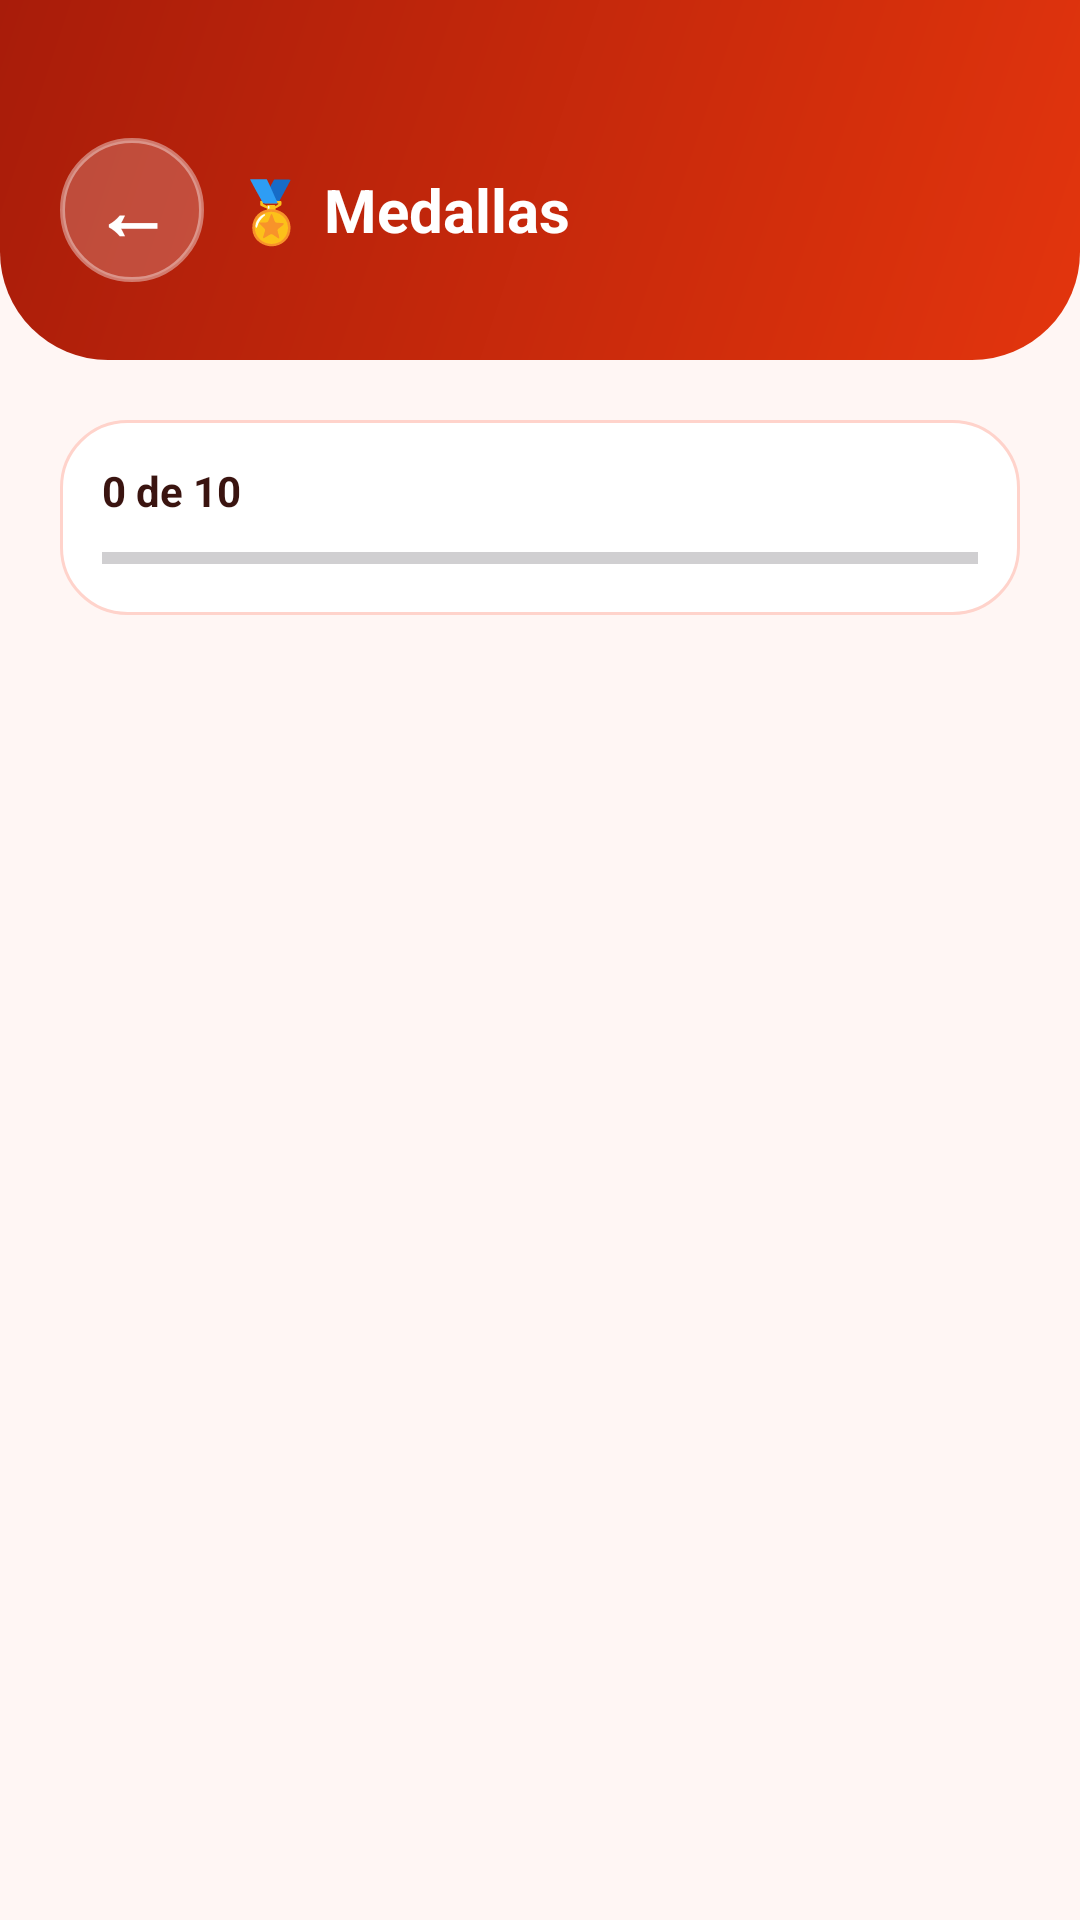

Android layout source for this screen:
<!-- AndroidManifest.xml: application theme Theme.POKEApp -->
<!-- res/layout/activity_medallas.xml -->
<?xml version="1.0" encoding="utf-8"?>
<androidx.core.widget.NestedScrollView xmlns:android="http://schemas.android.com/apk/res/android"
    android:layout_width="match_parent"
    android:layout_height="match_parent"
    android:background="@drawable/bg_menu_screen"
    android:fillViewport="true">

    <LinearLayout
        android:layout_width="match_parent"
        android:layout_height="wrap_content"
        android:orientation="vertical">

        <LinearLayout
            android:layout_width="match_parent"
            android:layout_height="wrap_content"
            android:orientation="horizontal"
            android:gravity="center_vertical"
            android:background="@drawable/bg_menu_header"
            android:paddingStart="20dp"
            android:paddingEnd="20dp"
            android:paddingTop="46dp"
            android:paddingBottom="26dp">

            <TextView
                android:id="@+id/btnRegresar"
                android:layout_width="48dp"
                android:layout_height="48dp"
                android:background="@drawable/bg_boton_regresar"
                android:gravity="center"
                android:includeFontPadding="false"
                android:text="←"
                android:textColor="#FFFFFF"
                android:textSize="26sp"
                android:textStyle="bold"
                android:contentDescription="Regresar" />

            <TextView
                android:layout_width="0dp"
                android:layout_height="wrap_content"
                android:layout_weight="1"
                android:layout_marginStart="10dp"
                android:text="🏅 Medallas"
                android:textColor="#FFFFFF"
                android:textSize="20sp"
                android:textStyle="bold" />
        </LinearLayout>

        <LinearLayout
            android:layout_width="match_parent"
            android:layout_height="wrap_content"
            android:orientation="vertical"
            android:padding="14dp">

            <LinearLayout
                android:layout_width="match_parent"
                android:layout_height="wrap_content"
                android:layout_margin="6dp"
                android:orientation="vertical"
                android:background="@drawable/bg_card_menu"
                android:padding="14dp">

                <TextView
                    android:id="@+id/tvProgresoMedallas"
                    android:layout_width="match_parent"
                    android:layout_height="wrap_content"
                    android:text="0 de 10"
                    android:textColor="@color/menu_text"
                    android:textSize="14sp"
                    android:textStyle="bold" />

                <ProgressBar
                    android:id="@+id/barraMedallas"
                    style="?android:attr/progressBarStyleHorizontal"
                    android:layout_width="match_parent"
                    android:layout_height="10dp"
                    android:layout_marginTop="8dp"
                    android:max="10"
                    android:progressTint="#FACC15" />
            </LinearLayout>

            <GridLayout
                android:id="@+id/gridMedallas"
                android:layout_width="match_parent"
                android:layout_height="wrap_content"
                android:layout_marginTop="4dp"
                android:columnCount="2" />
        </LinearLayout>
    </LinearLayout>
</androidx.core.widget.NestedScrollView>
<!-- resources referenced by this layout -->
<resources>
  <color name="menu_text">#3A1410</color>
  <!-- drawable bg_boton_regresar (drawable) -->
  <?xml version="1.0" encoding="utf-8"?>
  <shape xmlns:android="http://schemas.android.com/apk/res/android"
      android:shape="oval">
      <solid android:color="#33FFFFFF" />
      <stroke android:width="1.5dp" android:color="#66FFFFFF" />
  </shape>
  <!-- drawable bg_card_menu (drawable) -->
  <?xml version="1.0" encoding="utf-8"?>
  <shape xmlns:android="http://schemas.android.com/apk/res/android">
      <corners android:radius="22dp" />
      <solid android:color="#FFFFFF" />
      <stroke android:width="1dp" android:color="#FFD3CB" />
  </shape>
  <!-- drawable bg_menu_header (drawable) -->
  <?xml version="1.0" encoding="utf-8"?>
  <shape xmlns:android="http://schemas.android.com/apk/res/android">
      <gradient
          android:startColor="@color/menu_red_dark"
          android:endColor="@color/menu_red"
          android:angle="315" />
      <corners
          android:bottomLeftRadius="36dp"
          android:bottomRightRadius="36dp" />
  </shape>
  <!-- drawable bg_menu_screen (drawable) -->
  <?xml version="1.0" encoding="utf-8"?>
  <shape xmlns:android="http://schemas.android.com/apk/res/android">
      <solid android:color="@color/menu_bg" />
  </shape>
  <style name="Theme.POKEApp" parent="Base.Theme.POKEApp">
          
          <item name="materialButtonStyle">@style/Widget.POKEApp.Button</item>
      </style>
  <color name="menu_red_dark">#A81C0A</color>
  <color name="menu_red">#E3350D</color>
  <color name="menu_bg">#FFF6F4</color>
  <style name="Base.Theme.POKEApp" parent="Theme.Material3.DayNight.NoActionBar">
          
          
      </style>
  <style name="Widget.POKEApp.Button" parent="Widget.Material3.Button">
          <item name="backgroundTint">@null</item>
          <item name="android:insetTop">0dp</item>
          <item name="android:insetBottom">0dp</item>
      </style>
</resources>
